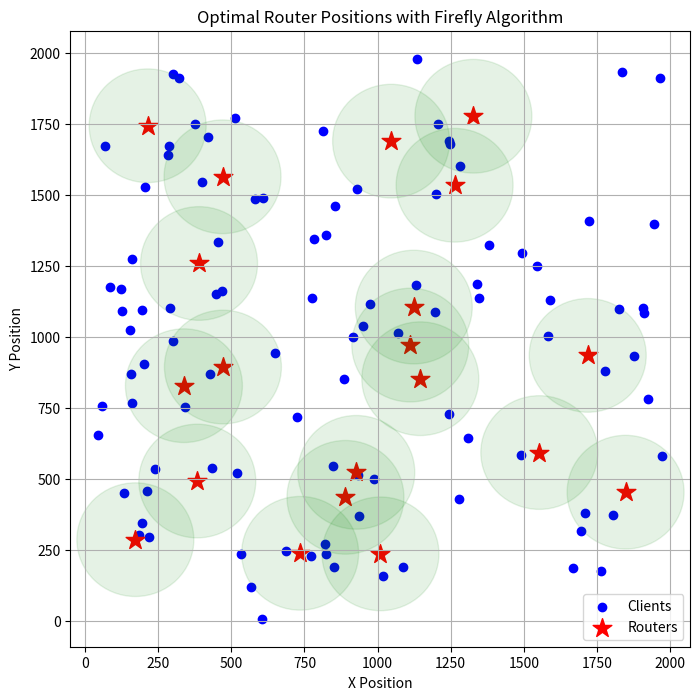

Here is the Python script that generated this plot:
import numpy as np
import matplotlib.pyplot as plt

# Parameters
num_clients = 100 # Number of clients
num_routers = 20   # Number of routers
coverage_radius = 200  # Radius of router coverage in units
area_size = (2000, 2000)  # Width and Height of the area in units
max_iter = 1000 # Number of iterations
num_fireflies = 10  # Number of fireflies
alpha = 0.25  # Randomness strength
beta_0 = 1  # Attraction coefficient base
gamma = 0.001  # Absorption coefficient [0,1]



scaled_r= None

# Function to calculate coverage
def calculate_coverage(firefly_position):
    coverage = 0
    for cp in client_positions:
        distance = np.sqrt(np.sum((firefly_position - cp) ** 2, axis=1))
        coverage += np.sum(distance < coverage_radius)
    return coverage

#  Function to calculate connectivity

def calculate_connectivity(router_positions):
   
    connected_clients = set()
    for cp in client_positions:
        for rp in router_positions:
            distance = np.sqrt(np.sum((rp - cp) ** 2))
            if distance < coverage_radius:
                connected_clients.add(tuple(cp))
                break
    return len(connected_clients)



def calculate_fitness(C, G, N, M, gamma):
    '''
    Parameters:
    C : Coverage
    G : Connectivity
    N : Clients
    M : Routers
    gamma : Parameter to balance the importance of coverage and connectivity (0 <= alpha <= 1).
    '''
    fitness = gamma * (C / N) + (1 - gamma) * (G / (N + M))
    return fitness

# Adjusting alpha value linearly to see different results
def adjust_alpha(iteration, max_iterations):
   
    start_alpha = 1.0
    end_alpha = 0.1
    return start_alpha - (start_alpha - end_alpha) * (iteration / max_iterations)


def calculate_firefly_distance(firefly1, firefly2):
    '''
    Calculate the Euclidean distance between the centroids of two fireflies (router configurations).
    '''
    # Calculate the centroid of each firefly
    centroid1 = np.mean(firefly1, axis=0)
    centroid2 = np.mean(firefly2, axis=0)


    # Calculate the Euclidean distance between the two centroids
    distance = np.linalg.norm(centroid1 - centroid2)

    return distance

def euclidean_distance(config1, config2):
    return np.sqrt(np.sum((np.array(config1) - np.array(config2)) ** 2))


def move_fireflies(fireflies, fitness, alpha, beta_0, gamma, area_size):

   # Move fireflies
    for i in range(num_fireflies):
        for j in range(num_fireflies):
            if fitness[i] < fitness[j]:  # Move firefly i towards j
              
                r=calculate_firefly_distance(fireflies[i],fireflies[j])
                scaled_r=r/15
                print("r:",r)
                #print("fireflies", fireflies[j])
                beta = beta_0 * np.exp(-gamma * scaled_r ** 2)
                print("beta:",beta)
                random_vector = alpha * (np.random.rand() - 0.5)
                fireflies[i] += beta * (fireflies[j] - fireflies[i]) + random_vector
                fireflies[i] = np.clip(fireflies[i], 0, area_size[0])  # Keep within bounds
                
                # Check termination condition
                if np.allclose(fireflies[0], fireflies[-1]):
                    break
                return fireflies
            
      
             



optimal_solution = None

best_coverage = -np.inf
sum_coverage = 0

best_connectivity = -np.inf
sum_connectivity=0

best_fitness = -np.inf
sum_fitness = 0

final_coverage=0
final_connectivity=0
final_fitness=0

coverage_solution = []
connectivity_solution = []
fitness_solution=[]

 # Initialize fireflies (routers)
fireflies = np.random.rand(num_fireflies, num_routers, 2) * area_size
    
 #  Generate random positions for clients
client_positions = np.random.rand(num_clients, 2) * area_size
    
for iter in range(max_iter):    
  
    
    # Adjust alpha linearly for each iter
    #alpha = adjust_alpha(iter, max_iter)

    # Adjust alpha nonlinearly between [0,1]
    alpha = np.random.rand()
    
    connectivity = np.array([calculate_connectivity(f) if f is not None else 0 for f in fireflies])
    coverage = np.array([calculate_coverage(f) if f is not None else 0 for f in fireflies])
    fitness = np.array([calculate_fitness(calculate_coverage(f), calculate_connectivity(f), num_clients, num_routers, gamma) for f in fireflies])
    
    # Handling cases where the coverage and connectivity values between all fireflies are equal
    if np.all(coverage == coverage[0]) and np.all(connectivity == connectivity[0]):
        break   
    
    # Move fireflies based on fitness
    fireflies = move_fireflies(fireflies, fitness, alpha, beta_0, gamma, area_size)
    
    print("alpha:" ,alpha)
    print("coverage:" ,coverage)
    print("connectivity:" ,connectivity)
    print("\nfitness:" ,np.round(fitness,2))
    print("average coverage:",np.sum(coverage)/num_fireflies)
    print("iteration:", iter)
    print("\n")
    
    
    final_coverage=np.max(coverage)
    final_connectivity=np.max(connectivity)
    final_fitness=calculate_fitness(final_coverage,final_connectivity,num_clients,num_routers,gamma)
    
        # Update best results
    if np.max(coverage) > best_coverage:
        best_coverage = np.max(coverage)   
    if np.max(connectivity) > best_connectivity:
        best_connectivity = np.max(connectivity)
    if np.max(fitness) > best_fitness:
        best_fitness = np.max(fitness)
        
 
    '''
    # Move fireflies
    for i in range(num_fireflies):
        for j in range(num_fireflies):
            if coverage[i] < coverage[j]:  # Move firefly i towards j
                beta = beta_0 * np.exp(-gamma * np.linalg.norm(fireflies[i] - fireflies[j])**2)
                fireflies[i] = fireflies[i]+ beta * (fireflies[j] - fireflies[i]) + alpha * (np.random.rand() - 0.5) #(np.random.rand(num_routers, 2
                fireflies[i] = np.clip(fireflies[i], 0, area_size[0]) # Preventing fireflies from going out of bounds    
    
    connectivity = np.array([calculate_connectivity(f) for f in fireflies])
    coverage = np.array([calculate_coverage(f) for f in fireflies])
    fitness = np.array([calculate_fitness(calculate_coverage(f), calculate_connectivity(f), num_clients, num_routers, gamma) for f in fireflies])
    '''
    # Summing up all the values for later averaging
    sum_coverage += np.sum(coverage)
    sum_connectivity+=np.sum(connectivity)
    sum_fitness+=np.sum(fitness)
    

    # Adding the highest value of each iteration to its array
    coverage_solution.append(np.max(coverage))
    connectivity_solution.append(np.max(connectivity))
    fitness_solution.append(np.max(fitness))


# Calculating the average values

average_coverage = sum_coverage /  (num_fireflies * max_iter)
average_connectivity = sum_connectivity/(num_fireflies * max_iter)
average_fitness= sum_fitness/(num_fireflies * max_iter)

# Calculating the best solution
optimal_solution = fireflies[np.argmax(final_fitness)]


# Print results

print("Maximum Clients Covered:", best_coverage)

print("Average Clients Covered:", average_coverage)

print("\nMaximum Connectivity:", best_connectivity)

print("Average Connectivity:", average_connectivity)

print("\nFitness:",average_fitness)

print("\nFinal Coverage: ",final_coverage)
print("Final Connectivity: ",final_connectivity)
print("Final Fitness: ",final_fitness)

print("\nNumber of Iterations:", max_iter)

print("best solution: ", optimal_solution)
# Plotting best solution
plt.figure(figsize=(8, 8))
plt.scatter(client_positions[:, 0], client_positions[:, 1], color='blue', label='Clients')
plt.scatter(optimal_solution[:, 0], optimal_solution[:, 1], color='red', marker='*', s=200, label='Routers')


# Showing coverage radius of each router
for router in optimal_solution:
    coverage_circle = plt.Circle((router[0], router[1]), coverage_radius, color='green', alpha=0.1, edgecolor='black')
    plt.gca().add_artist(coverage_circle) 
  
plt.title('Optimal Router Positions with Firefly Algorithm')
plt.xlabel('X Position')
plt.ylabel('Y Position')
plt.legend()
plt.grid(True)
plt.show()
